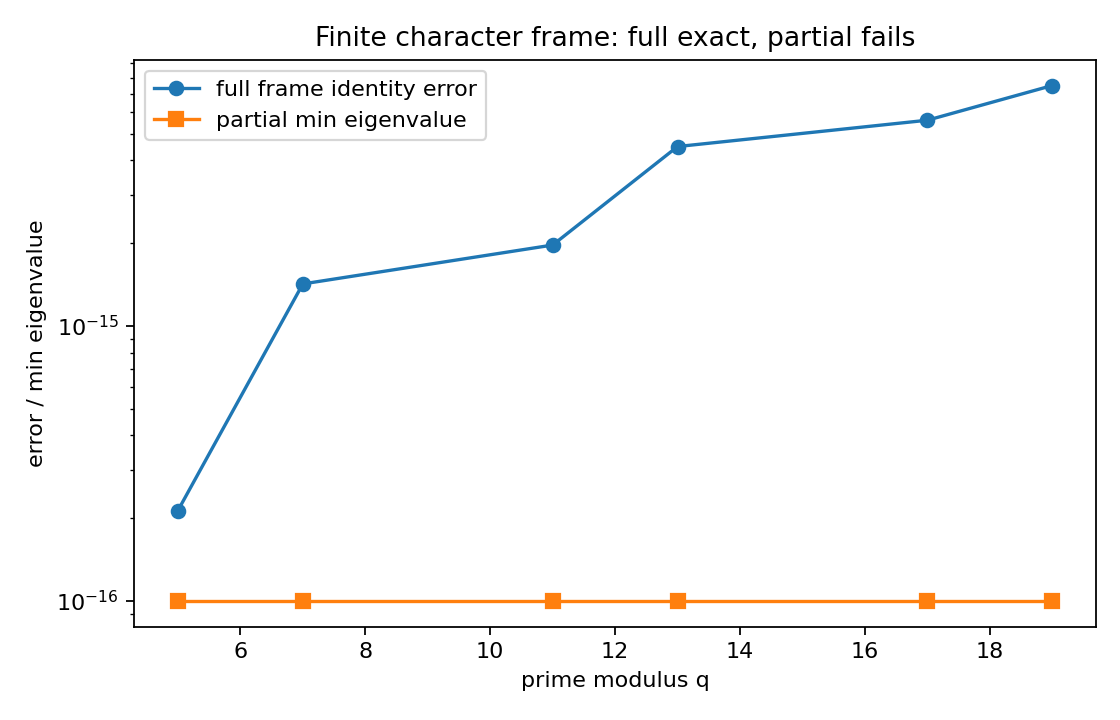

Values plotted in this chart, from the file beside it:
prime_modulus_q, group_order, full_frame_identity_error, partial_subset_size, partial_min_eigenvalue
5, 4, 2.132917362658079e-16, 2, -1.1102230246251565e-16
7, 6, 1.4216783997686373e-15, 3, -1.7095467098504684e-16
11, 10, 1.968505005394964e-15, 5, -2.5972374284042925e-16
13, 12, 4.490236815716644e-15, 6, -1.8426644607290246e-16
17, 16, 5.59690065926491e-15, 8, -2.61797648107447e-16
19, 18, 7.484840301421861e-15, 9, -3.4862890406406683e-16
